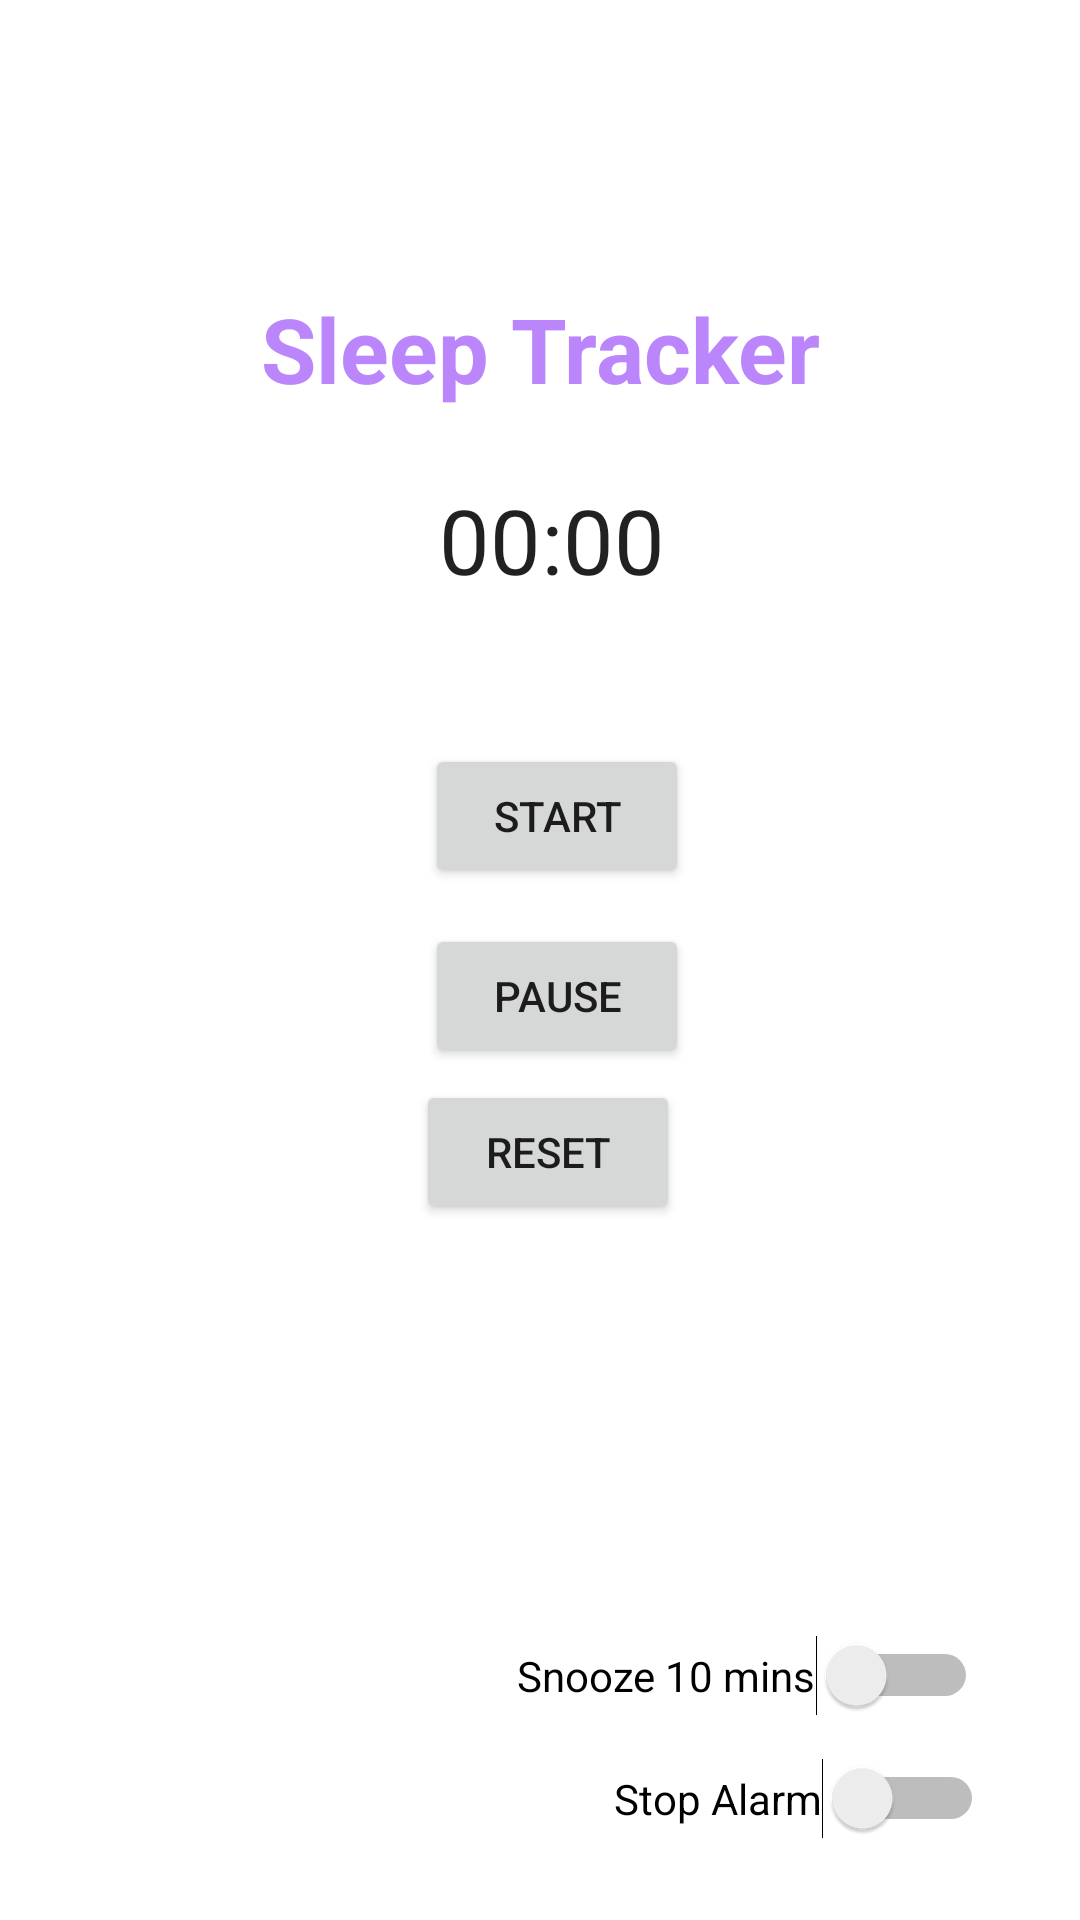

This screen was rendered from an Android layout file. Write that file and the resources it references.
<!-- AndroidManifest.xml: application theme Theme.MhealthApp -->
<!-- res/layout/activity_sleep_tracker.xml -->
<?xml version="1.0" encoding="utf-8"?>
<androidx.constraintlayout.widget.ConstraintLayout xmlns:android="http://schemas.android.com/apk/res/android"
    xmlns:app="http://schemas.android.com/apk/res-auto"
    xmlns:tools="http://schemas.android.com/tools"
    android:layout_width="match_parent"
    android:layout_height="match_parent"
    tools:context=".SleepTrackerActivity">

    <TextView
        android:id="@+id/textView3"
        android:layout_width="wrap_content"
        android:layout_height="wrap_content"
        android:layout_marginTop="96dp"
        android:text="Sleep Tracker"
        android:textAlignment="center"
        android:textColor="@color/purple_200"
        android:textSize="30sp"
        android:textStyle="bold"
        app:layout_constraintEnd_toEndOf="parent"
        app:layout_constraintStart_toStartOf="parent"
        app:layout_constraintTop_toTopOf="parent" />

    <Chronometer
        android:id="@+id/sleeptimechronometer"
        android:layout_width="wrap_content"
        android:layout_height="wrap_content"
        android:layout_marginEnd="8dp"
        android:layout_marginBottom="48dp"
        android:textSize="30sp"
        app:layout_constraintBottom_toTopOf="@+id/btnStart"
        app:layout_constraintEnd_toEndOf="@+id/btnStart" />

    <Button
        android:id="@+id/btnStart"
        android:layout_width="wrap_content"
        android:layout_height="wrap_content"
        android:layout_marginBottom="12dp"
        android:text="Start"
        app:layout_constraintBottom_toTopOf="@+id/btnPause"
        app:layout_constraintStart_toStartOf="@+id/btnPause" />

    <Button
        android:id="@+id/btnStop"
        android:layout_width="wrap_content"
        android:layout_height="wrap_content"
        android:layout_marginBottom="232dp"
        android:text="Reset"
        app:layout_constraintBottom_toBottomOf="parent"
        app:layout_constraintEnd_toEndOf="parent"
        app:layout_constraintHorizontal_bias="0.51"
        app:layout_constraintStart_toStartOf="parent" />

    <Button
        android:id="@+id/btnPause"
        android:layout_width="wrap_content"
        android:layout_height="wrap_content"
        android:layout_marginStart="3dp"
        android:layout_marginBottom="4dp"
        android:text="Pause"
        app:layout_constraintBottom_toTopOf="@+id/btnStop"
        app:layout_constraintStart_toStartOf="@+id/btnStop" />

    <Switch
        android:id="@+id/switchAlarm"
        android:layout_width="wrap_content"
        android:layout_height="wrap_content"
        android:layout_marginEnd="32dp"
        android:layout_marginBottom="27dp"
        android:text="Stop Alarm"
        app:layout_constraintBottom_toBottomOf="parent"
        app:layout_constraintEnd_toEndOf="parent" />

    <Switch
        android:id="@+id/switchSnooze"
        android:layout_width="wrap_content"
        android:layout_height="wrap_content"
        android:layout_marginEnd="2dp"
        android:layout_marginBottom="14dp"
        android:text="Snooze 10 mins"
        app:layout_constraintBottom_toTopOf="@+id/switchAlarm"
        app:layout_constraintEnd_toEndOf="@+id/switchAlarm" />


</androidx.constraintlayout.widget.ConstraintLayout>
<!-- resources referenced by this layout -->
<resources>
  <style name="Theme.MhealthApp" parent="Theme.MaterialComponents.DayNight.DarkActionBar">
          
          <item name="colorPrimary">@color/purple_500</item>
          <item name="colorPrimaryVariant">@color/purple_700</item>
          <item name="colorOnPrimary">@color/white</item>
          
          <item name="colorSecondary">@color/teal_200</item>
          <item name="colorSecondaryVariant">@color/teal_700</item>
          <item name="colorOnSecondary">@color/black</item>
          
          <item name="android:statusBarColor" tools:targetApi="l">?attr/colorPrimaryVariant</item>
          
      </style>
  <!-- not gathered from this repository: default colours our renderer supplied (Android Studio template values) -->
  <color name="purple_200">#FFBB86FC</color>
  <color name="purple_500">#FF6200EE</color>
  <color name="purple_700">#FF3700B3</color>
  <color name="teal_200">#FF03DAC5</color>
  <color name="teal_700">#FF018786</color>
  <color name="black">#FF000000</color>
  <color name="white">#FFFFFFFF</color>
</resources>
